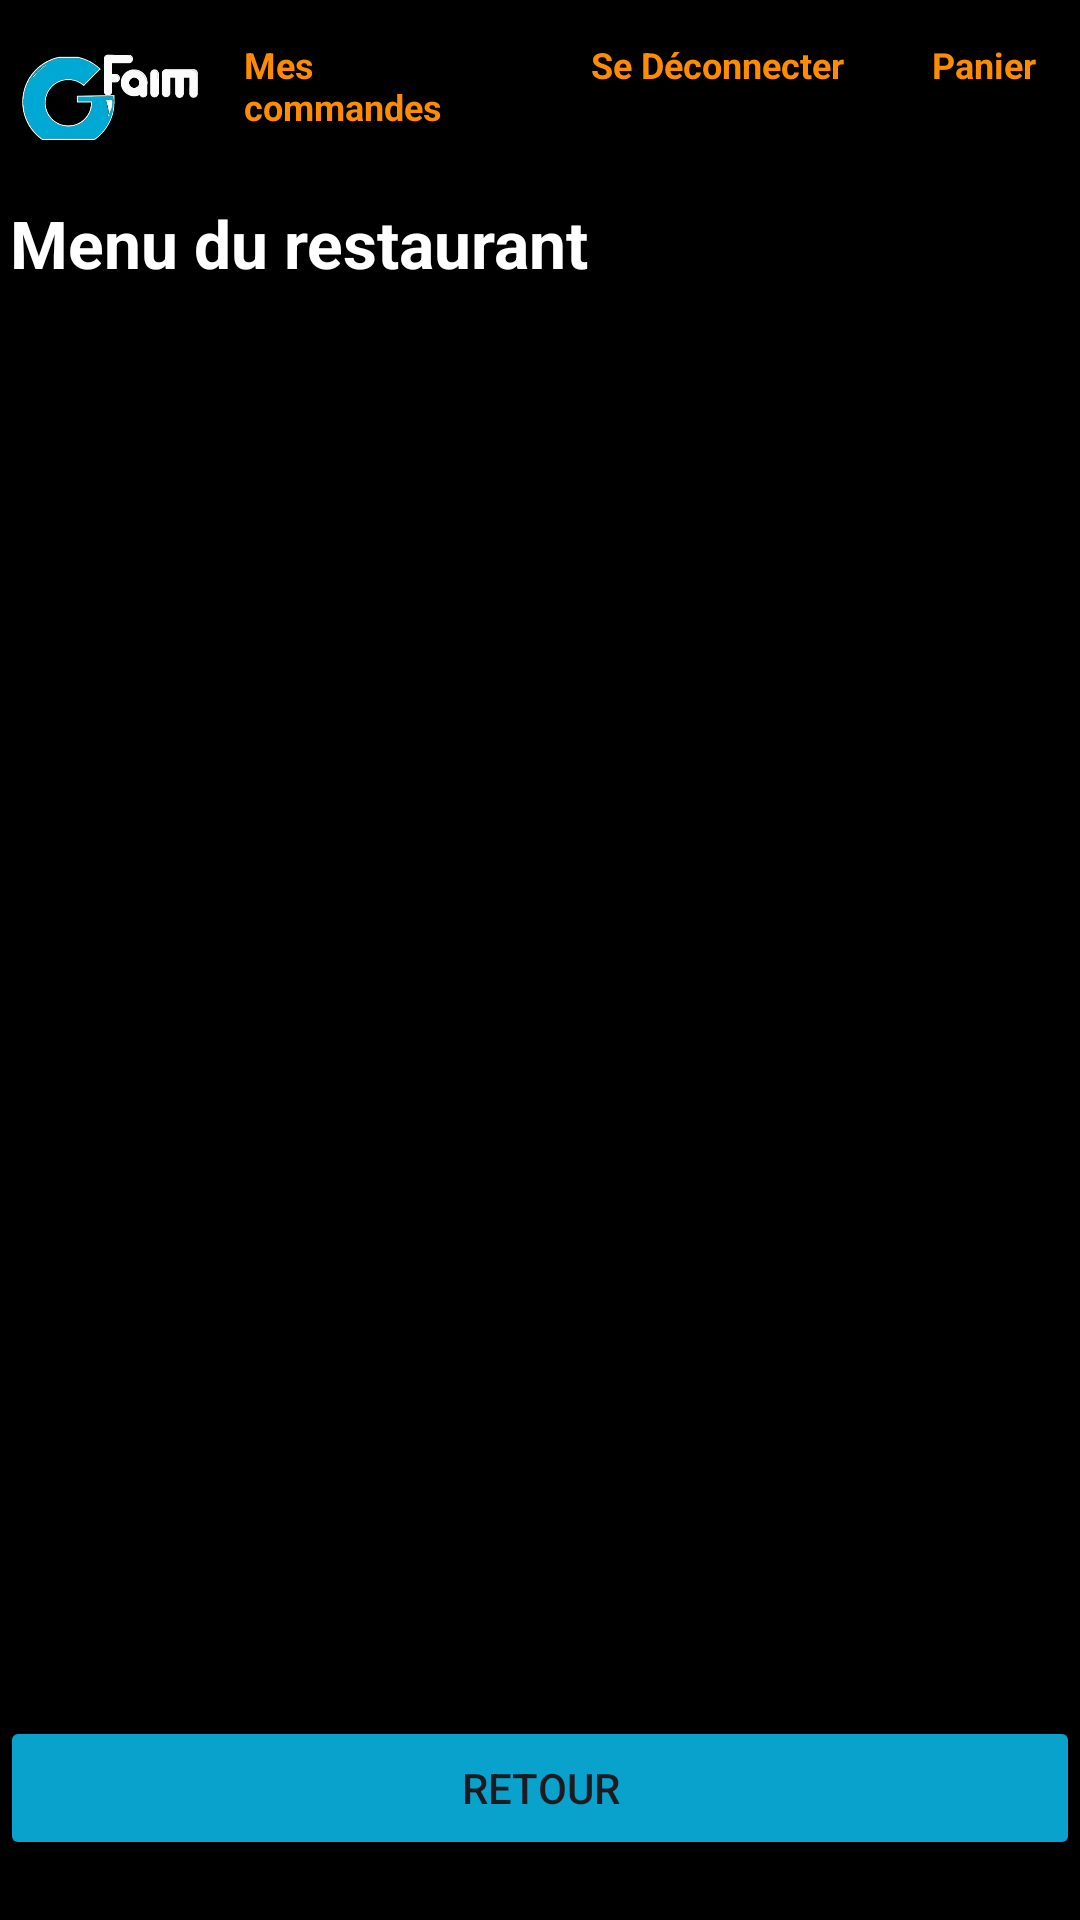

Produce the Android XML layout that renders to this screen, including the resource entries it uses.
<!-- AndroidManifest.xml: application theme Theme.Gfaim -->
<!-- res/layout/activity_menu_restaurant.xml -->
<?xml version="1.0" encoding="utf-8"?>
<androidx.constraintlayout.widget.ConstraintLayout xmlns:android="http://schemas.android.com/apk/res/android"
    xmlns:app="http://schemas.android.com/apk/res-auto"
    xmlns:tools="http://schemas.android.com/tools"
    android:id="@+id/main"
    android:layout_width="match_parent"
    android:layout_height="match_parent"
    tools:context=".activity.MenuRestaurantActivity"
    android:background="#000000">

    <LinearLayout
        android:layout_width="match_parent"
        android:layout_height="match_parent"
        android:orientation="vertical"
        android:layout_marginBottom="20dp">

        <LinearLayout
            android:id="@+id/linearLayout"
            android:layout_width="match_parent"
            android:layout_height="63dp"
            android:orientation="horizontal">

            <ImageView
                android:id="@+id/imageViewLogo"
                android:layout_width="61dp"
                android:layout_height="64dp"
                android:layout_marginLeft="20px"
                android:layout_weight="1"
                app:srcCompat="@drawable/image" />

            <TextView
                android:id="@+id/mesCommandes3"
                android:layout_width="88dp"
                android:layout_height="wrap_content"
                android:layout_margin="40px"
                android:layout_weight="2"
                android:text="Mes commandes"
                android:textColor="@color/orangeGfaim"
                android:textSize="12dp"
                android:textStyle="bold"  />

            <TextView
                android:id="@+id/seDeconnecter3"
                android:layout_width="86dp"
                android:layout_height="wrap_content"
                android:layout_margin="40px"
                android:layout_weight="2"
                android:text="Se Déconnecter"
                android:textColor="@color/orangeGfaim"
                android:textSize="12dp"
                android:textStyle="bold" />

            <TextView
                android:id="@+id/panier3"
                android:layout_width="wrap_content"
                android:layout_height="wrap_content"
                android:layout_margin="40px"
                android:layout_weight="2"
                android:text="Panier"
                android:textColor="@color/orangeGfaim"
                android:textSize="12dp"
                android:textStyle="bold" />

        </LinearLayout>

        <TextView
            android:id="@+id/menuTitle"
            android:layout_width="wrap_content"
            android:layout_height="wrap_content"
            android:layout_margin="10px"
            android:text="Menu du restaurant"
            android:textColor="#FFFFFF"
            android:textSize="22sp"
            android:textStyle="bold" />

        <androidx.recyclerview.widget.RecyclerView
            android:id="@+id/recyclerViewMenu"
            android:layout_width="match_parent"
            android:layout_height="0dp"
            android:layout_margin="10px"
            android:layout_weight="1" />

        <Button
            android:id="@+id/buttonRetour2"
            android:layout_width="match_parent"
            android:layout_height="wrap_content"
            android:backgroundTint="@color/bleuGfaim"
            android:text="Retour" />
    </LinearLayout>
</androidx.constraintlayout.widget.ConstraintLayout>
<!-- resources referenced by this layout -->
<resources>
  <color name="bleuGfaim">#08A2CC</color>
  <color name="orangeGfaim">#FF8C00</color>
  <!-- drawable image: png bitmap (drawable, 56327 bytes) -->
  <style name="Theme.Gfaim" parent="Base.Theme.Gfaim" />
  <style name="Base.Theme.Gfaim" parent="Theme.Material3.DayNight.NoActionBar">
      </style>
</resources>
